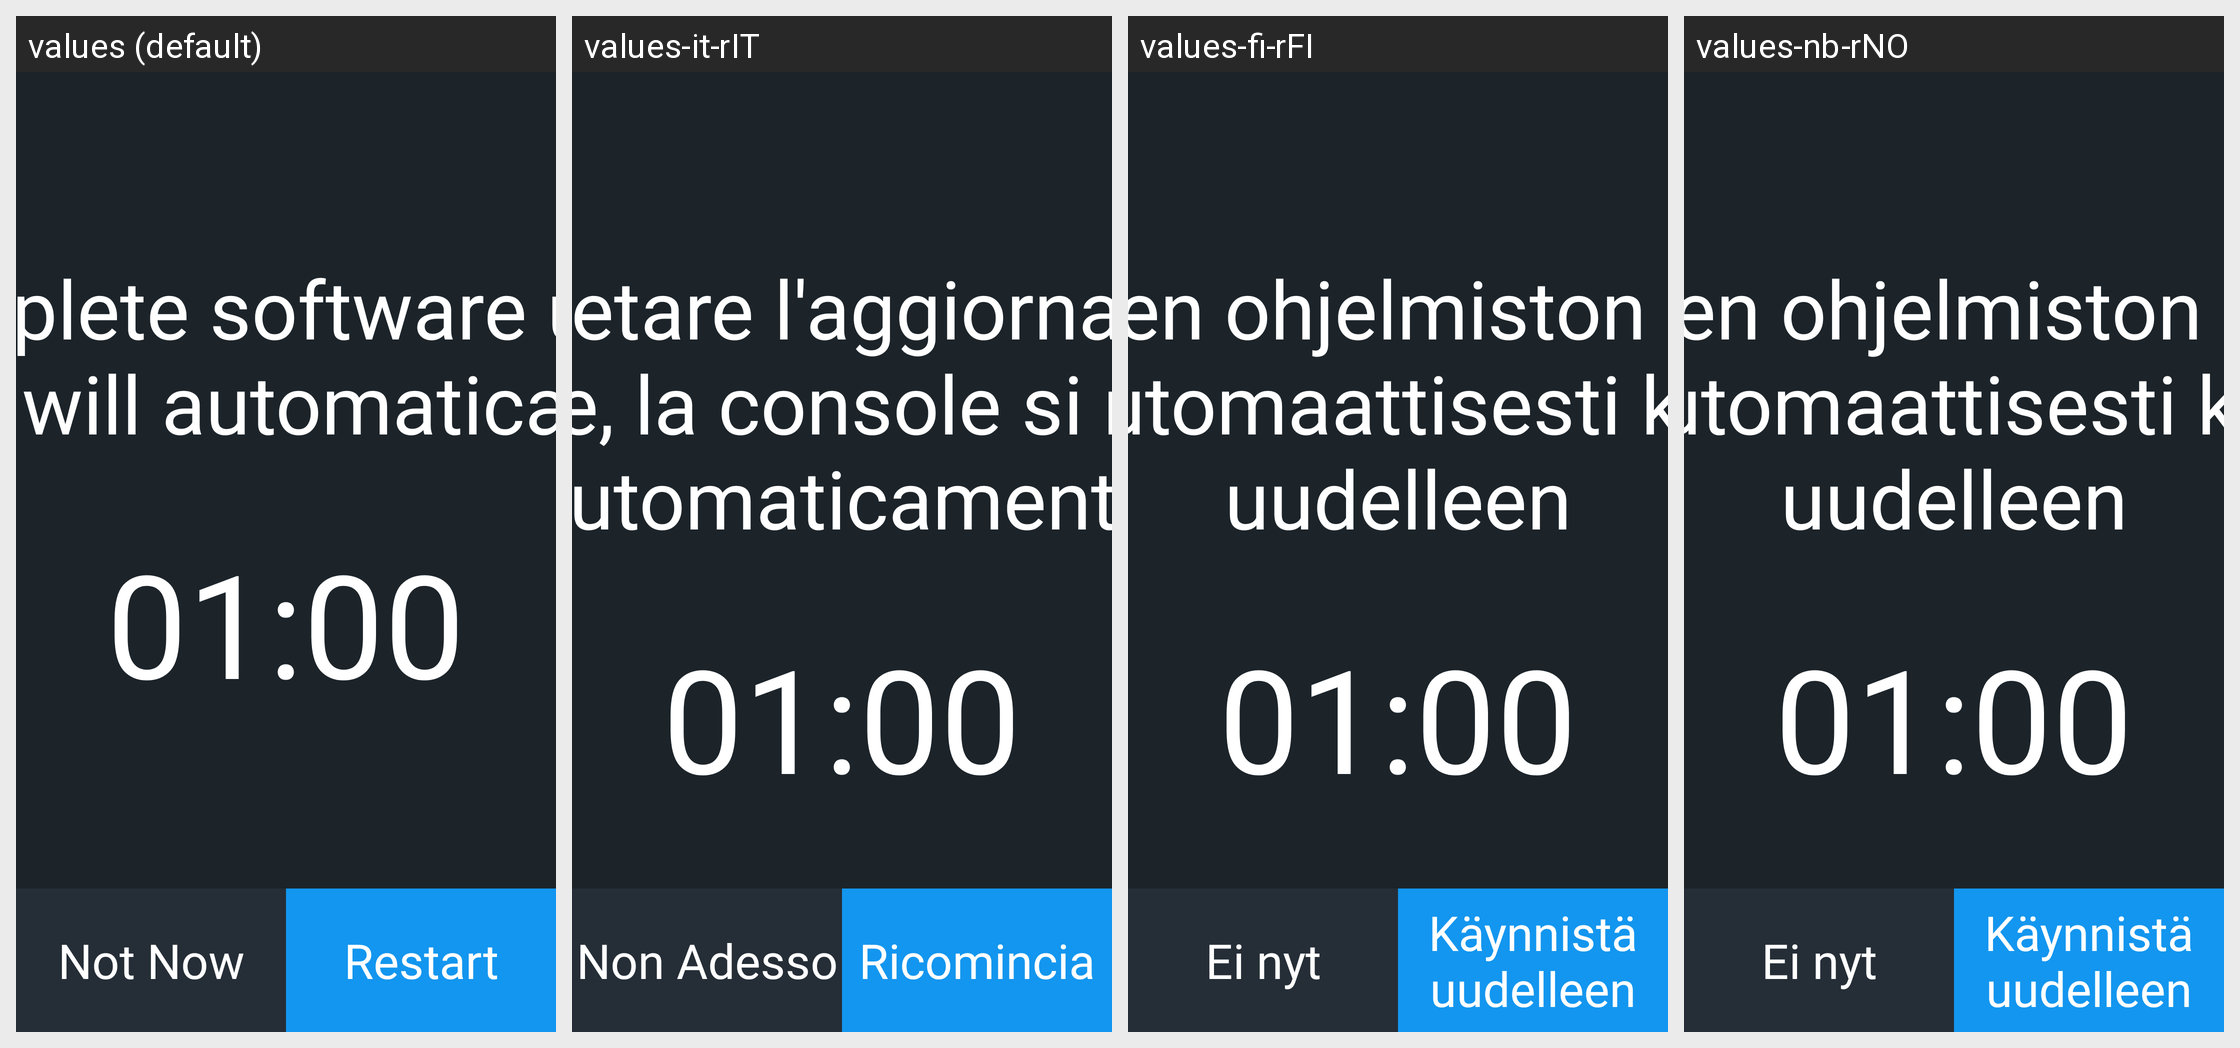

This grid shows one Android layout under several languages. Give, for every string resource on the screen, its name, the default text and each shown locale's text.
Android screen res/layout/window_update_restart.xml rendered under 4 locales, left to right: values (default), values-it-rIT, values-fi-rFI, values-nb-rNO. Device: Nexus 5 (rendered at 1080×1920; each locale shown at half size, 540×960, under a caption strip naming it); theme Theme.App.Starting.
Other locales in the repository, not shown: values-de-rDE, values-es-rES, values-fr-rFR, values-ja-rJP, values-ko-rKR, values-nl-rNL, values-pt-rPT, values-zh-rCN, values-zh-rTW.
Strings drawn on this screen, with the default value and each locale's value (text and hints the layout hard-codes, and strings that could not be matched under every locale, appear in the picture but are not listed):

restart_app
  values: To complete software update, 
      the console will automatically restart in
  values-it-rIT: Per completare l'aggiornamento del software, la console si riavvierà automaticamente
  values-fi-rFI: Päättääkseen ohjelmiston päivityksen, konsoli automaattisesti käynnistyy uudelleen
  values-nb-rNO: Päättääkseen ohjelmiston päivityksen, konsoli automaattisesti käynnistyy uudelleen

_01_00
  values: 01:00
  values-it-rIT: 01:00  [not translated; the default value is used]
  values-fi-rFI: 01:00  [not translated; the default value is used]
  values-nb-rNO: 01:00  [not translated; the default value is used]

not_now
  values: Not Now
  values-it-rIT: Non Adesso
  values-fi-rFI: Ei nyt
  values-nb-rNO: Ei nyt

restart
  values: Restart
  values-it-rIT: Ricomincia
  values-fi-rFI: Käynnistä uudelleen
  values-nb-rNO: Käynnistä uudelleen
